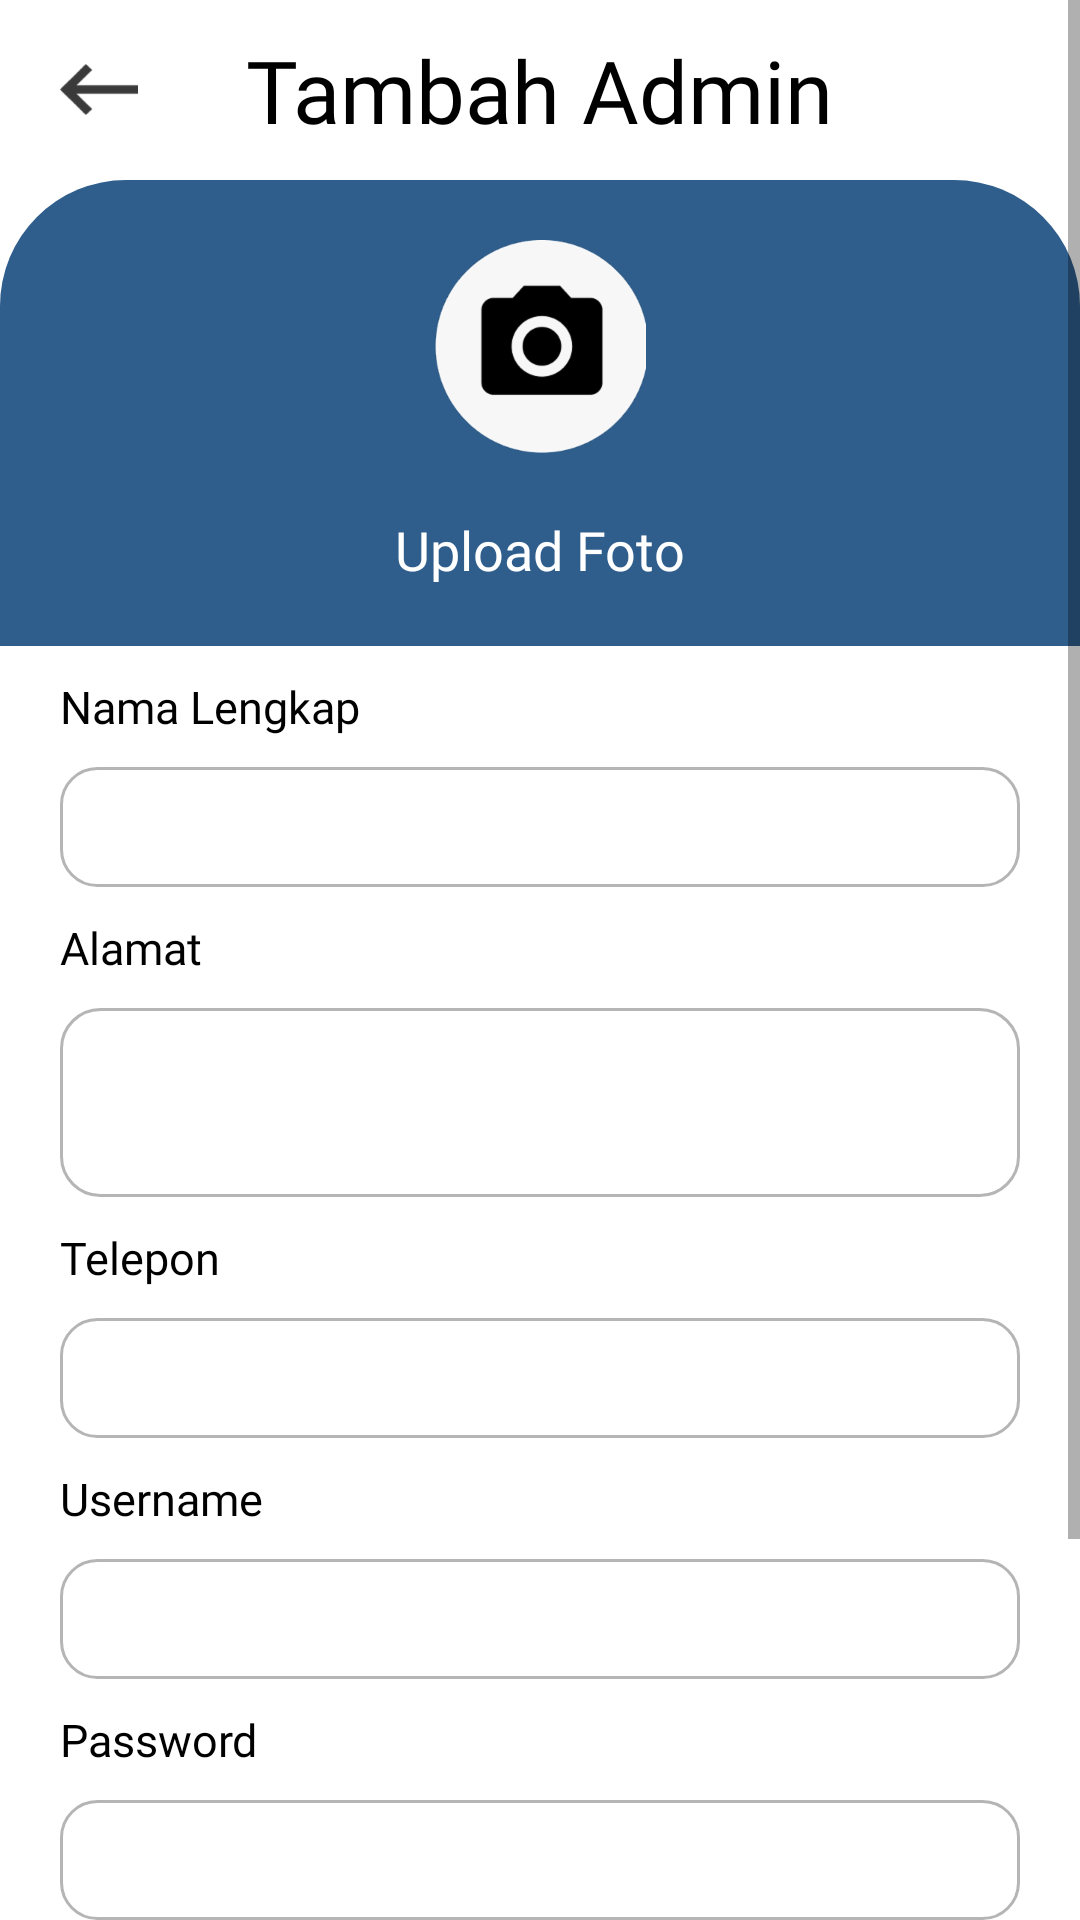

Android layout source for this screen:
<!-- AndroidManifest.xml: application theme Theme.KasirAndrea -->
<!-- res/layout/activity_tambah_admin.xml -->
<?xml version="1.0" encoding="utf-8"?>

<layout xmlns:android="http://schemas.android.com/apk/res/android"
    xmlns:app="http://schemas.android.com/apk/res-auto"
    xmlns:tools="http://schemas.android.com/tools">

    <data>

    </data>

    <ScrollView
        android:layout_width="match_parent"
        android:layout_height="match_parent"
        tools:context=".kasir.owner.ui.admin.TambahAdminActivity">

        <LinearLayout
            android:layout_width="match_parent"
            android:layout_height="wrap_content"
            android:orientation="vertical">

            <RelativeLayout
                android:layout_width="match_parent"
                android:layout_height="60dp"
                android:paddingLeft="20dp"
                android:paddingRight="20dp">

                <ImageView
                    android:layout_width="wrap_content"
                    android:layout_height="wrap_content"
                    android:layout_centerVertical="true"
                    android:background="@drawable/imgback" />

                <TextView
                    android:layout_width="wrap_content"
                    android:layout_height="wrap_content"
                    android:layout_centerInParent="true"
                    android:fontFamily="@font/roboto_medium"
                    android:text="Tambah Admin"
                    android:textColor="@color/black"
                    android:textSize="29dp" />
            </RelativeLayout>

            <RelativeLayout
                android:layout_width="match_parent"
                android:layout_height="wrap_content"
                android:background="@drawable/lyttambahadmin"
                android:minHeight="150dp"
                android:orientation="vertical">


                <ImageView
                    android:id="@+id/btnuploadfoto"
                    android:layout_width="wrap_content"
                    android:layout_height="wrap_content"
                    android:layout_centerHorizontal="true"
                    android:layout_gravity="center"
                    android:layout_marginTop="20dp"
                    android:background="@drawable/btnuploadfoto" />

                <TextView
                    android:layout_width="wrap_content"
                    android:layout_height="wrap_content"
                    android:layout_gravity="center"
                    android:layout_marginTop="20dp"
                    android:layout_centerHorizontal="true"
                    android:layout_below="@+id/btnuploadfoto"
                    android:layout_marginBottom="20dp"
                    android:fontFamily="@font/roboto_medium"
                    android:text="Upload Foto"
                    android:textColor="@color/white"
                    android:textSize="18dp" />

                <ImageView
                    android:layout_width="180dp"
                    android:layout_centerHorizontal="true"
                    android:id="@+id/imgfoto"
                    android:visibility="gone"
                    android:background="@color/black"
                    android:layout_height="180dp"
                    android:layout_gravity="center"
                    android:layout_marginTop="10dp" />

            </RelativeLayout>

            <TextView
                android:layout_width="wrap_content"
                android:layout_height="wrap_content"
                android:layout_marginLeft="20dp"
                android:layout_marginTop="10dp"
                android:fontFamily="@font/roboto_medium"
                android:text="Nama Lengkap"
                android:textColor="@color/black"
                android:textSize="15dp" />

            <com.google.android.material.textfield.TextInputEditText
                android:id="@+id/edtnamalengkap"
                android:layout_width="match_parent"
                android:layout_height="wrap_content"
                android:textSize="15dp"
                android:paddingLeft="10dp"
                android:layout_marginLeft="20dp"
                android:layout_marginTop="10dp"
                android:layout_marginRight="20dp"
                android:background="@drawable/edtinput"
                android:minHeight="33dp" />


            <TextView
                android:layout_width="wrap_content"
                android:layout_height="wrap_content"
                android:layout_marginLeft="20dp"
                android:layout_marginTop="10dp"
                android:fontFamily="@font/roboto_medium"
                android:text="Alamat"
                android:textColor="@color/black"
                android:textSize="15dp" />

            <com.google.android.material.textfield.TextInputEditText
                android:id="@+id/edtalamat"
                style="@style/Widget.MaterialComponents.TextInputLayout.OutlinedBox"
                android:layout_width="match_parent"
                android:layout_height="wrap_content"
                android:layout_marginLeft="20dp"
                android:layout_marginTop="10dp"
                android:layout_marginRight="20dp"
                android:background="@drawable/rounded_edittext"
                android:minHeight="60dp" />

            <TextView
                android:layout_width="wrap_content"
                android:layout_height="wrap_content"
                android:layout_marginLeft="20dp"
                android:layout_marginTop="10dp"
                android:fontFamily="@font/roboto_medium"
                android:text="Telepon"
                android:textColor="@color/black"
                android:textSize="15dp" />

            <com.google.android.material.textfield.TextInputEditText
                android:id="@+id/edttelepon"
                android:layout_width="match_parent"
                android:layout_height="wrap_content"
                android:textSize="15dp"
                android:paddingLeft="10dp"
                android:layout_marginLeft="20dp"
                android:inputType="number"
                android:layout_marginTop="10dp"
                android:layout_marginRight="20dp"
                android:background="@drawable/edtinput"
                android:minHeight="33dp" />

            <TextView
                android:layout_width="wrap_content"
                android:layout_height="wrap_content"
                android:layout_marginLeft="20dp"
                android:layout_marginTop="10dp"
                android:fontFamily="@font/roboto_medium"
                android:text="Username"
                android:textColor="@color/black"
                android:textSize="15dp" />

            <com.google.android.material.textfield.TextInputEditText
                android:id="@+id/edtusername"
                android:layout_width="match_parent"
                android:layout_height="wrap_content"
                android:textSize="15dp"
                android:paddingLeft="10dp"
                android:layout_marginLeft="20dp"
                android:layout_marginTop="10dp"
                android:layout_marginRight="20dp"
                android:background="@drawable/edtinput"
                android:minHeight="33dp" />

            <TextView
                android:layout_width="wrap_content"
                android:layout_height="wrap_content"
                android:layout_marginLeft="20dp"
                android:layout_marginTop="10dp"
                android:fontFamily="@font/roboto_medium"
                android:text="Password"
                android:textColor="@color/black"
                android:textSize="15dp" />

            <com.google.android.material.textfield.TextInputEditText
                android:id="@+id/edtpassword"
                android:layout_width="match_parent"
                android:layout_height="wrap_content"
                android:textSize="15dp"
                android:paddingLeft="10dp"
                android:inputType="textPassword"
                android:layout_marginLeft="20dp"
                android:layout_marginTop="10dp"
                android:layout_marginRight="20dp"
                android:background="@drawable/edtinput"
                android:minHeight="33dp" />

            <TextView
                android:layout_width="wrap_content"
                android:layout_height="wrap_content"
                android:layout_marginLeft="20dp"
                android:layout_marginTop="10dp"
                android:fontFamily="@font/roboto_medium"
                android:text="Ulangi Password"
                android:textColor="@color/black"
                android:textSize="15dp" />

            <com.google.android.material.textfield.TextInputEditText
                android:id="@+id/edtulangi_password"
                android:layout_width="match_parent"
                android:layout_height="wrap_content"
                android:textSize="15dp"
                android:paddingLeft="10dp"
                android:inputType="textPassword"
                android:layout_marginLeft="20dp"
                android:layout_marginTop="10dp"
                android:layout_marginRight="20dp"
                android:background="@drawable/edtinput"
                android:minHeight="33dp" />


            <LinearLayout
                android:layout_width="match_parent"
                android:padding="15dp"
                android:layout_height="wrap_content"
                android:orientation="horizontal"
                android:weightSum="2">

                <com.google.android.material.button.MaterialButton
                    android:id="@+id/btnbatalkan"
                    android:layout_width="wrap_content"
                    android:layout_height="wrap_content"
                    android:layout_weight="1"
                    android:backgroundTint="@color/biru"
                    android:text="Batalkan"
                    android:layout_marginRight="10dp"
                    android:textAllCaps="false"
                    android:textColor="@color/white"
                    android:textSize="17dp"
                    app:cornerRadius="10dp" />

                <com.google.android.material.button.MaterialButton
                    android:id="@+id/btnsimpan"
                    android:layout_width="wrap_content"
                    android:layout_height="wrap_content"
                    android:layout_weight="1"
                    android:backgroundTint="@color/biru"
                    android:text="Simpan"
                    android:textAllCaps="false"
                    android:textColor="@color/white"
                    android:textSize="17dp"

                    app:cornerRadius="10dp" />

            </LinearLayout>


        </LinearLayout>
    </ScrollView>
</layout>
<!-- resources referenced by this layout -->
<resources>
  <color name="biru">#2F5E8C</color>
  <color name="black">#FF000000</color>
  <color name="white">#FFFFFFFF</color>
  <!-- drawable btnuploadfoto: png bitmap (drawable-hdpi, 5052 bytes) -->
  <!-- drawable edtinput (drawable) -->
  <?xml version="1.0" encoding="utf-8"?>
  
  <shape xmlns:android="http://schemas.android.com/apk/res/android">
  
      <solid
          android:color="@color/white"/>
  
      <size
          android:width="310dp"
          android:height="40dp"/>
  
      <corners
          android:radius="12dp"/>
  
      <stroke
          android:color="#B5B5B5"
          android:width="1dp"/>
  </shape>
  <!-- drawable imgback: png bitmap (drawable-hdpi, 527 bytes) -->
  <!-- drawable lyttambahadmin (drawable) -->
  <?xml version="1.0" encoding="utf-8"?>
  
  <shape xmlns:android="http://schemas.android.com/apk/res/android">
      <size
          android:width="375dp"
          android:height="147dp"/>
      <solid
          android:color="@color/biru"/>
  
      <corners
          android:topRightRadius="42dp"
          android:topLeftRadius="42dp"/>
  </shape>
  <!-- drawable rounded_edittext (drawable) -->
  <?xml version="1.0" encoding="utf-8"?>
  
  <shape xmlns:android="http://schemas.android.com/apk/res/android">
  
      <solid
          android:color="@color/white"/>
  
      <size
          android:width="310dp"
          android:height="63dp"/>
  
      <corners
          android:radius="13dp"/>
  
      <stroke
          android:color="#B5B5B5"
          android:width="1dp"/>
  </shape>
  <style name="Theme.KasirAndrea" parent="Theme.MaterialComponents.DayNight.NoActionBar">
          
          <item name="colorPrimary">@color/purple_500</item>
          <item name="colorPrimaryVariant">@color/purple_700</item>
          <item name="colorOnPrimary">@color/white</item>
          
          <item name="colorSecondary">@color/teal_200</item>
          <item name="colorSecondaryVariant">@color/teal_700</item>
          <item name="colorOnSecondary">@color/black</item>
          
          <item name="android:statusBarColor" tools:targetApi="l">?attr/colorPrimaryVariant</item>
          
      </style>
  <color name="purple_500">#FF6200EE</color>
  <color name="purple_700">#FF3700B3</color>
  <color name="teal_200">#FF03DAC5</color>
  <color name="teal_700">#FF018786</color>
</resources>
